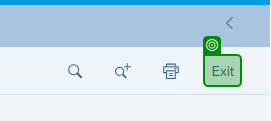
Task: Library to reuse SAP Components
Workflow: LogIn

Step 1: check in window 'SAP Acces uşor' (chrome.exe)
